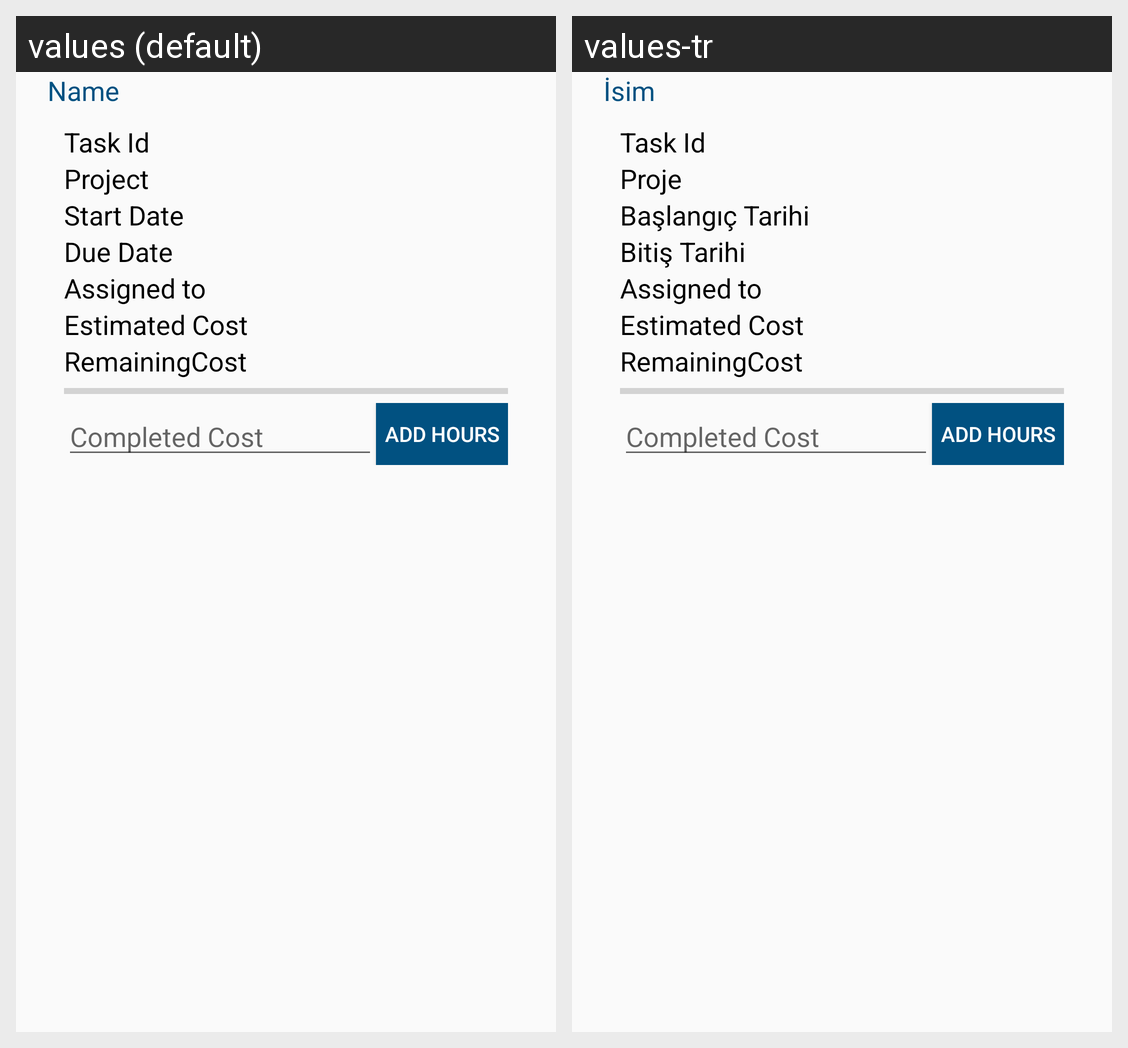

Translations of the strings shown on this Android screen, per locale in the grid:
Android screen res/layout/fragment_task_update_default_user.xml rendered under 2 locales, left to right: values (default), values-tr. Device: Nexus 5 (rendered at 1080×1920; each locale shown at half size, 540×960, under a caption strip naming it); theme Theme.AppCompat.DayNight.NoActionBar.
Strings drawn on this screen, with the default value and each locale's value (text and hints the layout hard-codes, and strings that could not be matched under every locale, appear in the picture but are not listed):

Name
  values: Name
  values-tr: İsim

Project
  values: Project
  values-tr: Proje

StartDate
  values: Start Date
  values-tr: Başlangıç Tarihi

DueDate
  values: Due Date
  values-tr: Bitiş Tarihi
